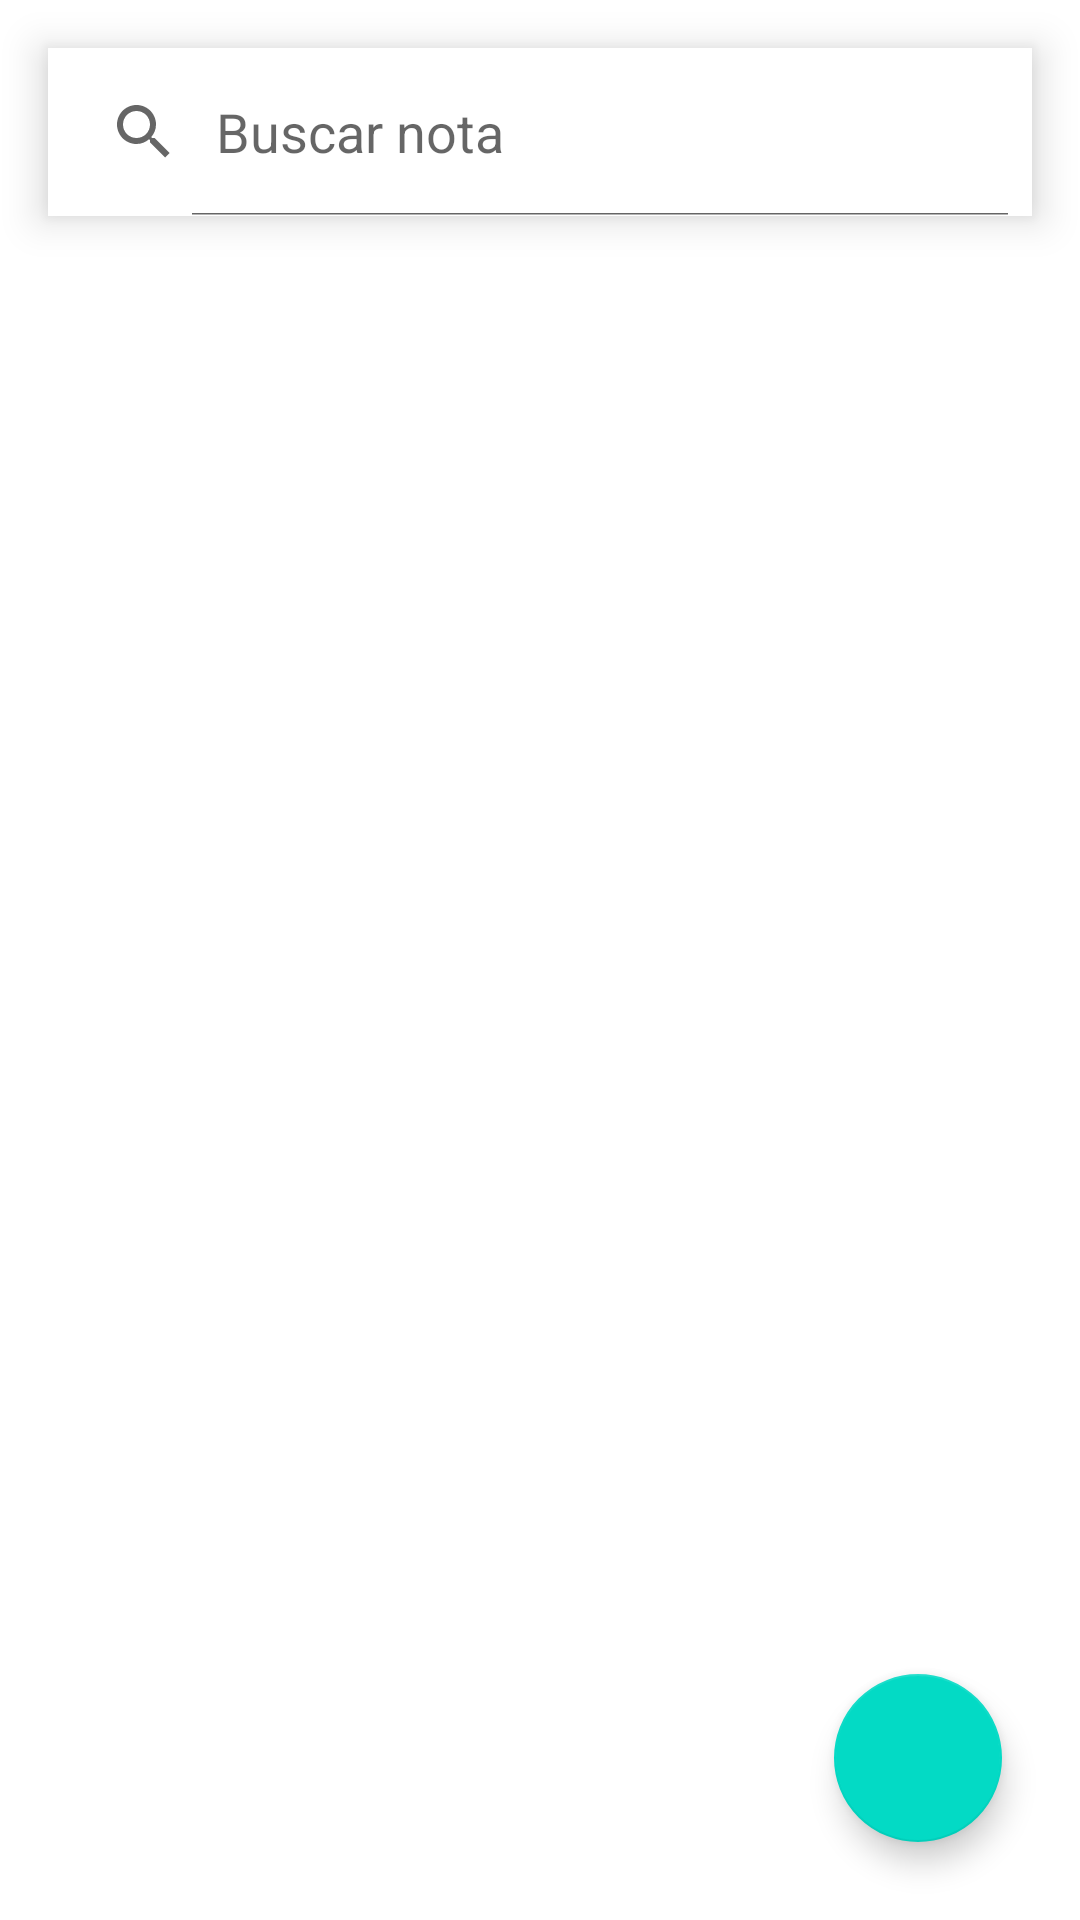

Reconstruct the res/layout file that produces this screen, plus the resources it refers to.
<!-- AndroidManifest.xml: application theme Theme.NotaAplicacion -->
<!-- res/layout/activity_main.xml -->
<?xml version="1.0" encoding="utf-8"?>
<androidx.constraintlayout.widget.ConstraintLayout xmlns:android="http://schemas.android.com/apk/res/android"
    xmlns:app="http://schemas.android.com/apk/res-auto"
    xmlns:tools="http://schemas.android.com/tools"
    android:layout_width="match_parent"
    android:layout_height="match_parent"
    tools:context=".MainActivity"
    android:background="@color/white">

    <SearchView
        android:id="@+id/buscador"
        android:layout_width="match_parent"
        android:layout_height="?attr/actionBarSize"
        android:layout_margin="16dp"
        android:elevation="8dp"
        android:queryHint="Buscar nota"
        android:background="@color/white"
        android:iconifiedByDefault="false"
        app:layout_constraintEnd_toEndOf="parent"
        app:layout_constraintStart_toStartOf="parent"
        app:layout_constraintTop_toTopOf="parent" />

    <androidx.recyclerview.widget.RecyclerView
        android:id="@+id/recycler_view"
        android:layout_width="match_parent"
        android:layout_height="0dp"
        android:background="@color/white"
        app:layout_constraintEnd_toEndOf="parent"
        app:layout_constraintStart_toStartOf="parent"
        app:layout_constraintBottom_toBottomOf="parent"
        app:layout_constraintTop_toBottomOf="@+id/buscador"
        tools:listitem="@layout/listanotas">

    </androidx.recyclerview.widget.RecyclerView>

    <com.google.android.material.floatingactionbutton.FloatingActionButton
        android:id="@+id/fbadd"
        android:layout_width="wrap_content"
        android:layout_height="wrap_content"
        android:clickable="true"
        android:layout_marginEnd="26dp"
        android:layout_marginBottom="26dp"
        app:layout_constraintBottom_toBottomOf="parent"
        app:layout_constraintEnd_toEndOf="parent"
        app:srcCompat="@drawable/imgnota" />

</androidx.constraintlayout.widget.ConstraintLayout>
<!-- res/layout/listanotas.xml (included above) -->
<?xml version="1.0" encoding="utf-8"?>
<androidx.cardview.widget.CardView xmlns:android="http://schemas.android.com/apk/res/android"
   android:id="@+id/card_layout"
    android:layout_width="match_parent"
    android:layout_height="wrap_content"
    xmlns:app="http://schemas.android.com/apk/res-auto"
    android:layout_margin="8dp"
    android:background="@color/white"
    app:cardCornerRadius="8dp"
    android:elevation="8dp">

    <LinearLayout
        android:layout_width="match_parent"
        android:layout_height="wrap_content"
        android:orientation="vertical"
        android:background="@color/tata">

        <RelativeLayout
            android:layout_width="match_parent"
            android:layout_height="wrap_content">

            <TextView
                android:id="@+id/txtnombre"
                android:layout_width="match_parent"
                android:layout_height="wrap_content"
                android:layout_alignParentStart="true"
                android:ellipsize="marquee"
                android:marqueeRepeatLimit="marquee_forever"
                android:padding="8dp"
                android:scrollHorizontally="true"
                android:singleLine="true"
                android:text="Nombre"
                android:textColor="@color/black"
                android:textSize="18sp"
                android:textStyle="bold" />

        </RelativeLayout>

        <TextView
            android:id="@+id/txtdescripcion"
            android:layout_width="match_parent"
            android:layout_height="wrap_content"
            android:layout_alignParentStart="true"
            android:text="Descripcion"
            android:textColor="@color/black"
            android:textSize="14sp"/>

        <TextView
            android:id="@+id/txtTipo"
            android:layout_width="match_parent"
            android:layout_height="wrap_content"
            android:layout_alignParentStart="true"
            android:text="Tipo"
            android:textColor="@color/black"
            android:textSize="14sp"/>

        <TextView
            android:id="@+id/txtFecha"
            android:layout_width="match_parent"
            android:layout_height="wrap_content"
            android:layout_alignParentStart="true"
            android:text="Fecha"
            android:textColor="@color/black"
            android:textSize="14sp"/>


    </LinearLayout>

</androidx.cardview.widget.CardView>
<!-- resources referenced by this layout -->
<resources>
  <color name="black">#FF000000</color>
  <color name="tata">#FF03DAC5</color>
  <color name="white">#FFFFFFFF</color>
  <style name="Theme.NotaAplicacion" parent="Theme.MaterialComponents.DayNight.NoActionBar">
          
          <item name="colorPrimary">@color/purple_500</item>
          <item name="colorPrimaryVariant">@color/purple_700</item>
          <item name="colorOnPrimary">@color/white</item>
          
          <item name="colorSecondary">@color/teal_200</item>
          <item name="colorSecondaryVariant">@color/teal_700</item>
          <item name="colorOnSecondary">@color/black</item>
          
          <item name="android:statusBarColor" tools:targetApi="l">?attr/colorPrimaryVariant</item>
          
      </style>
  <color name="purple_500">#FF6200EE</color>
  <color name="purple_700">#FF3700B3</color>
  <color name="teal_200">#FF03DAC5</color>
  <color name="teal_700">#FF018786</color>
</resources>
